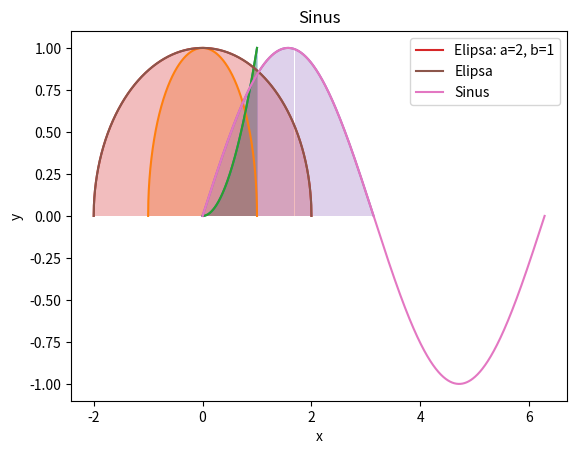

Write the Python code that produced this figure.
import numpy as np
import matplotlib.pyplot as plt


def f(x):
    return x**2


def rectangle_rule(f, a, b, n):
    h = (b - a) / n
    x = np.linspace(a, b, n)
    y = f(x)
    return h * np.sum(y), x, y


a = 0  # lower bound
b = 1  # upper bound
n = 69
integral, x, y = rectangle_rule(f, a, b, n)
print(integral)

x_dense = np.linspace(a, b, 100)
y_dense = f(x_dense)
plt.plot(x_dense, y_dense)
plt.bar(x, y, width=(b - a) / n, alpha=0.3, align="edge")
plt.show()

# calculate the error
true_integral = 1 / 3
error = np.abs(integral - true_integral)
print(error)


# ---- rectangle rule for a circle
def half_of_a_circle(x):
    return np.sqrt(1 - x**2)


circle = {
    "f": half_of_a_circle,
    "a": -1,
    "b": 1,
    "n": 1000,
}

integral, x, y = rectangle_rule(**circle)
print(integral)

x_dense = np.linspace(-1, 1, 1000)
y_dense = half_of_a_circle(x_dense)
plt.plot(x_dense, y_dense)
plt.bar(x, y, width=(1 - -1) / 1000, alpha=0.3, align="edge")
plt.show()

pi_approx = 2 * integral
print("pi approx:", pi_approx)

# ---- rectangle rule for a parabola
parabola = {
    "f": lambda x: x**2,
    "a": 0,
    "b": 1,
    "n": 1000,
}

integral, x, y = rectangle_rule(**parabola)
print(integral)

x_dense = np.linspace(0, 1, 1000)
y_dense = parabola["f"](x_dense)
plt.plot(x_dense, y_dense)
plt.bar(x, y, width=(1 - 0) / 1000, alpha=0.3, align="edge")
plt.show()

true_integral = 1 / 3

error = np.abs(integral - true_integral)
print(error)


# ---- rectangle rule for an ellipse
def f(x, a, b):
    return b * np.sqrt(1 - (x**2 / a**2))


def rectangle_rule_elipse(f, a, b, n, ax, bx):
    h = (bx - ax) / n
    x = np.linspace(ax, bx, n)
    y = f(x, a, b)
    integral = h * np.sum(y)
    return integral


def plot_ellipse_and_approximation(f, a, b, n):
    x_dense = np.linspace(-a, a, 1000)
    y_dense = f(x_dense, a, b)
    plt.plot(x_dense, y_dense, label=f"Elipsa: a={a}, b={b}")

    h = (2 * a) / n
    x = np.linspace(-a, a, n)
    y = f(x, a, b)
    plt.bar(x, y, width=(2 * a) / n, alpha=0.3, align="edge")
    plt.show()


ellipse = {
    "f": f,
    "a": 2,
    "b": 1,
    "n": 1000,
    "ax": -2,
    "bx": 2,
}

integral = rectangle_rule_elipse(**ellipse)
print(integral)

plot_ellipse_and_approximation(f, 2, 1, 1000)

# calculate the error
true_integral = np.pi
error = np.abs(integral - true_integral)
print(error)

# ---- rectangle rule for a sine
sin = {
    "f": lambda x: np.sin(x),
    "a": 0,
    "b": np.pi,
    "n": 1000,
}


def rectangle_rule_sin(f, a, b, n):
    h = (b - a) / n
    x = np.linspace(a, b, n)
    y = f(x)
    return h * np.sum(y), x, y


integral, x, y = rectangle_rule_sin(**sin)
print(integral)

err = np.abs(integral - 2)
print(err)

x_dense = np.linspace(0, np.pi, 1000)
y_dense = sin["f"](x_dense)
plt.plot(x_dense, y_dense)
plt.bar(x, y, width=(np.pi - 0) / 1000, alpha=0.3, align="edge")
plt.show()


# ---------------- CURVE LENGTH ----------------

# circle circumference radius 1


# Funkcja koła y = sqrt(1 - x^2)
def circle_func(x):
    return np.sqrt(1 - x**2)


# Pochodna funkcji koła y' = -x / sqrt(1 - x^2), z obsługą wartości brzegowych
def circle_derivative(x):
    return np.divide(-x, np.sqrt(1 - x**2), where=np.abs(x) != 1)


# Metoda prostokątów do całkowania
def rectangle_rule_curve_length(f, a, b, n):
    h = (b - a) / n
    x = np.linspace(a, b, n, endpoint=False) + h / 2  # Środkowe punkty prostokątów
    y = f(x)
    return h * np.sum(y), x, y


# Funkcja do obliczania długości krzywej
def curve_length(f, f_prime, a, b, n):
    def integrand(x):
        return np.sqrt(1 + f_prime(x) ** 2)

    length, x, y = rectangle_rule_curve_length(integrand, a, b, n)
    return length, x, y


a, b = 0, 1
n = 10000000
quarter_circle_length, x, y = curve_length(circle_func, circle_derivative, a, b, n)
# Obwód koła to czterokrotność długości ćwiartki
circle_circumference = 4 * quarter_circle_length
print("Obwód koła:", circle_circumference)
print("Przybliżenie liczby pi:", circle_circumference / 2)

# Wykres funkcji i prostokątów
# integral, x_rect, y_rect = rectangle_rule_curve_length(
#     lambda x: np.sqrt(1 + circle_derivative(x) ** 2), a, b, n
# )
# x_dense = np.linspace(a, b, 1000)
# y_dense = np.sqrt(1 + circle_derivative(x_dense) ** 2)
# plt.plot(x_dense, y_dense, label="Integrand sqrt(1 + (f'(x))^2)")
# plt.bar(x_rect, y_rect, width=(b - a) / n, alpha=0.3, align="edge", label="Rectangles")
# plt.xlabel("x")
# plt.ylabel("y")
# plt.title("Metoda prostokątów dla obwodu koła")
# plt.legend()
# plt.show()


# --- ellipse circumference ---
def ellipse_func(x, a, b):
    return b * np.sqrt(1 - x**2 / a**2)


def ellipse_derivative(x, a, b):
    return -b * x / (a**2 * np.sqrt(1 - x**2 / a**2))


a, b = 2, 1
n = 100000

quarter_ellipse_length, x, y = curve_length(
    lambda x: ellipse_func(x, a, b), lambda x: ellipse_derivative(x, a, b), -a, a, n
)
ellipse_circumference = 2 * quarter_ellipse_length
print("Obwód elipsy:", ellipse_circumference)

# draw the ellipse
x_dense = np.linspace(-a, a, 1000)
y_dense = ellipse_func(x_dense, a, b)
plt.plot(x_dense, y_dense, label="Elipsa")
plt.xlabel("x")
plt.ylabel("y")
plt.title("Elipsa")
plt.legend()
plt.show()


# --- sin curve length at [0, 2pi] ---
def sin_derivative(x):
    return np.cos(x)


n = 1000000
sin_length, x, y = curve_length(np.sin, sin_derivative, 0, 2 * np.pi, n)
print("Długość sinusa na przedziale [0, 2pi]:", sin_length)

# draw the sin curve
x_dense = np.linspace(0, 2 * np.pi, 1000)
y_dense = np.sin(x_dense)
plt.plot(x_dense, y_dense, label="Sinus")
plt.xlabel("x")
plt.ylabel("y")
plt.title("Sinus")
plt.legend()
plt.show()
